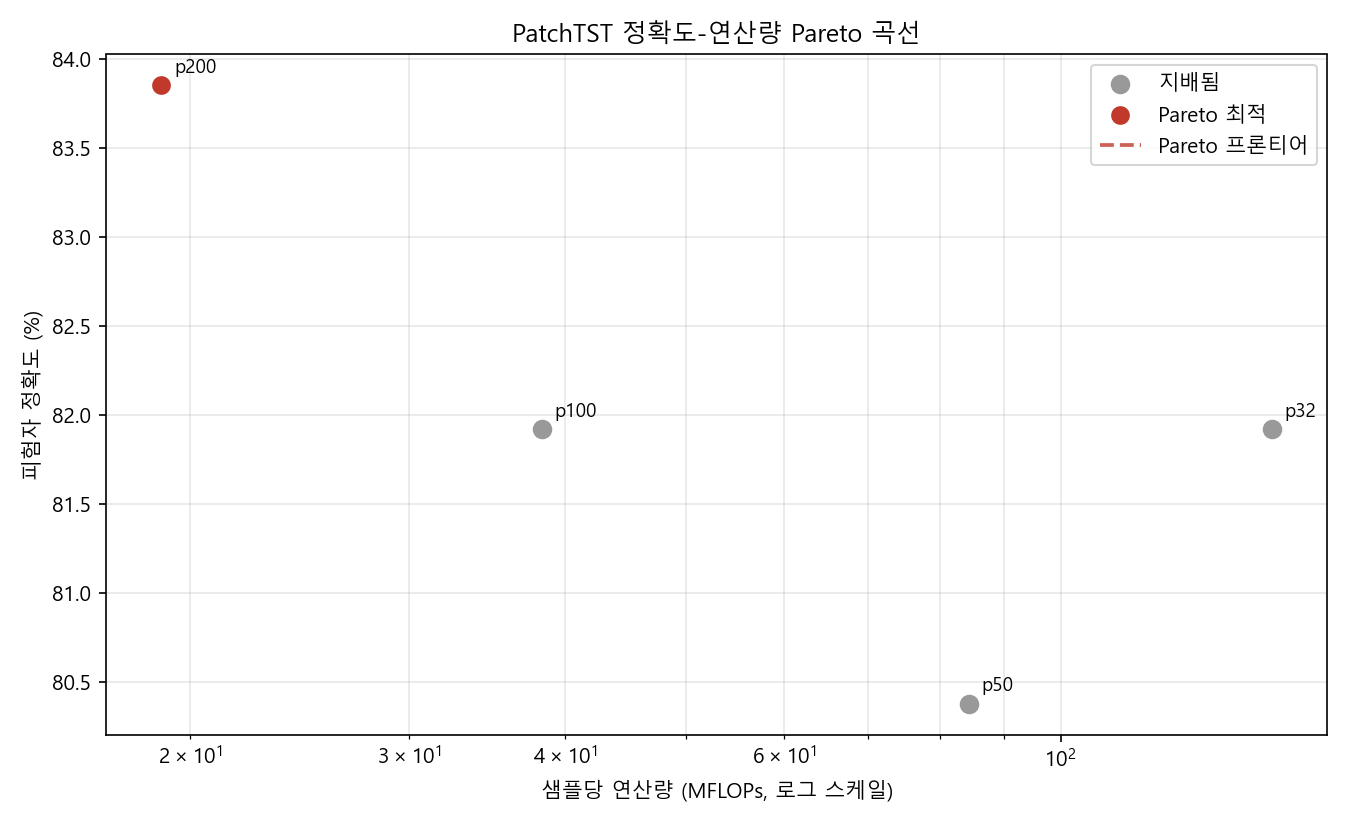

Data behind this chart, as committed beside it:
name, patch_len, stride, d_model, n_heads, n_layers, d_ff, mflops, params, window_acc, window_std, subject_acc, subject_acc_soft, roc_auc, mean_epochs, overfit_gap
p32, 32, 16, 64, 4, 2, 128, 147.8, 69838, 0.7875, 0.0576, 0.8192, 0.8192, 0.8694, 18.2, 0.6186
p50, 50, 25, 64, 4, 2, 128, 84.34, 70990, 0.7475, 0.0687, 0.8038, 0.8038, 0.8572, 20.8, 0.6219
p100, 100, 50, 64, 4, 2, 128, 38.34, 74190, 0.7559, 0.0835, 0.8192, 0.8359, 0.8459, 17.2, 0.6828
p200, 200, 100, 64, 4, 2, 128, 18.97, 80590, 0.7548, 0.0757, 0.8385, 0.8218, 0.8544, 14.2, 0.8994
